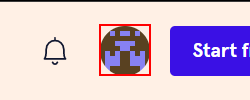
Workflow: CreateCodecademyAccount

Step 1: click on the button in window 'Catalog Home | Codecademy' (chrome.exe)

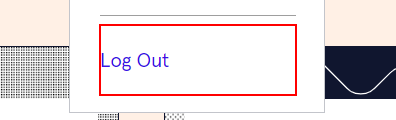
Step 2: click on the link 'Log Out' in window 'Catalog Home | Codecademy' (chrome.exe)
